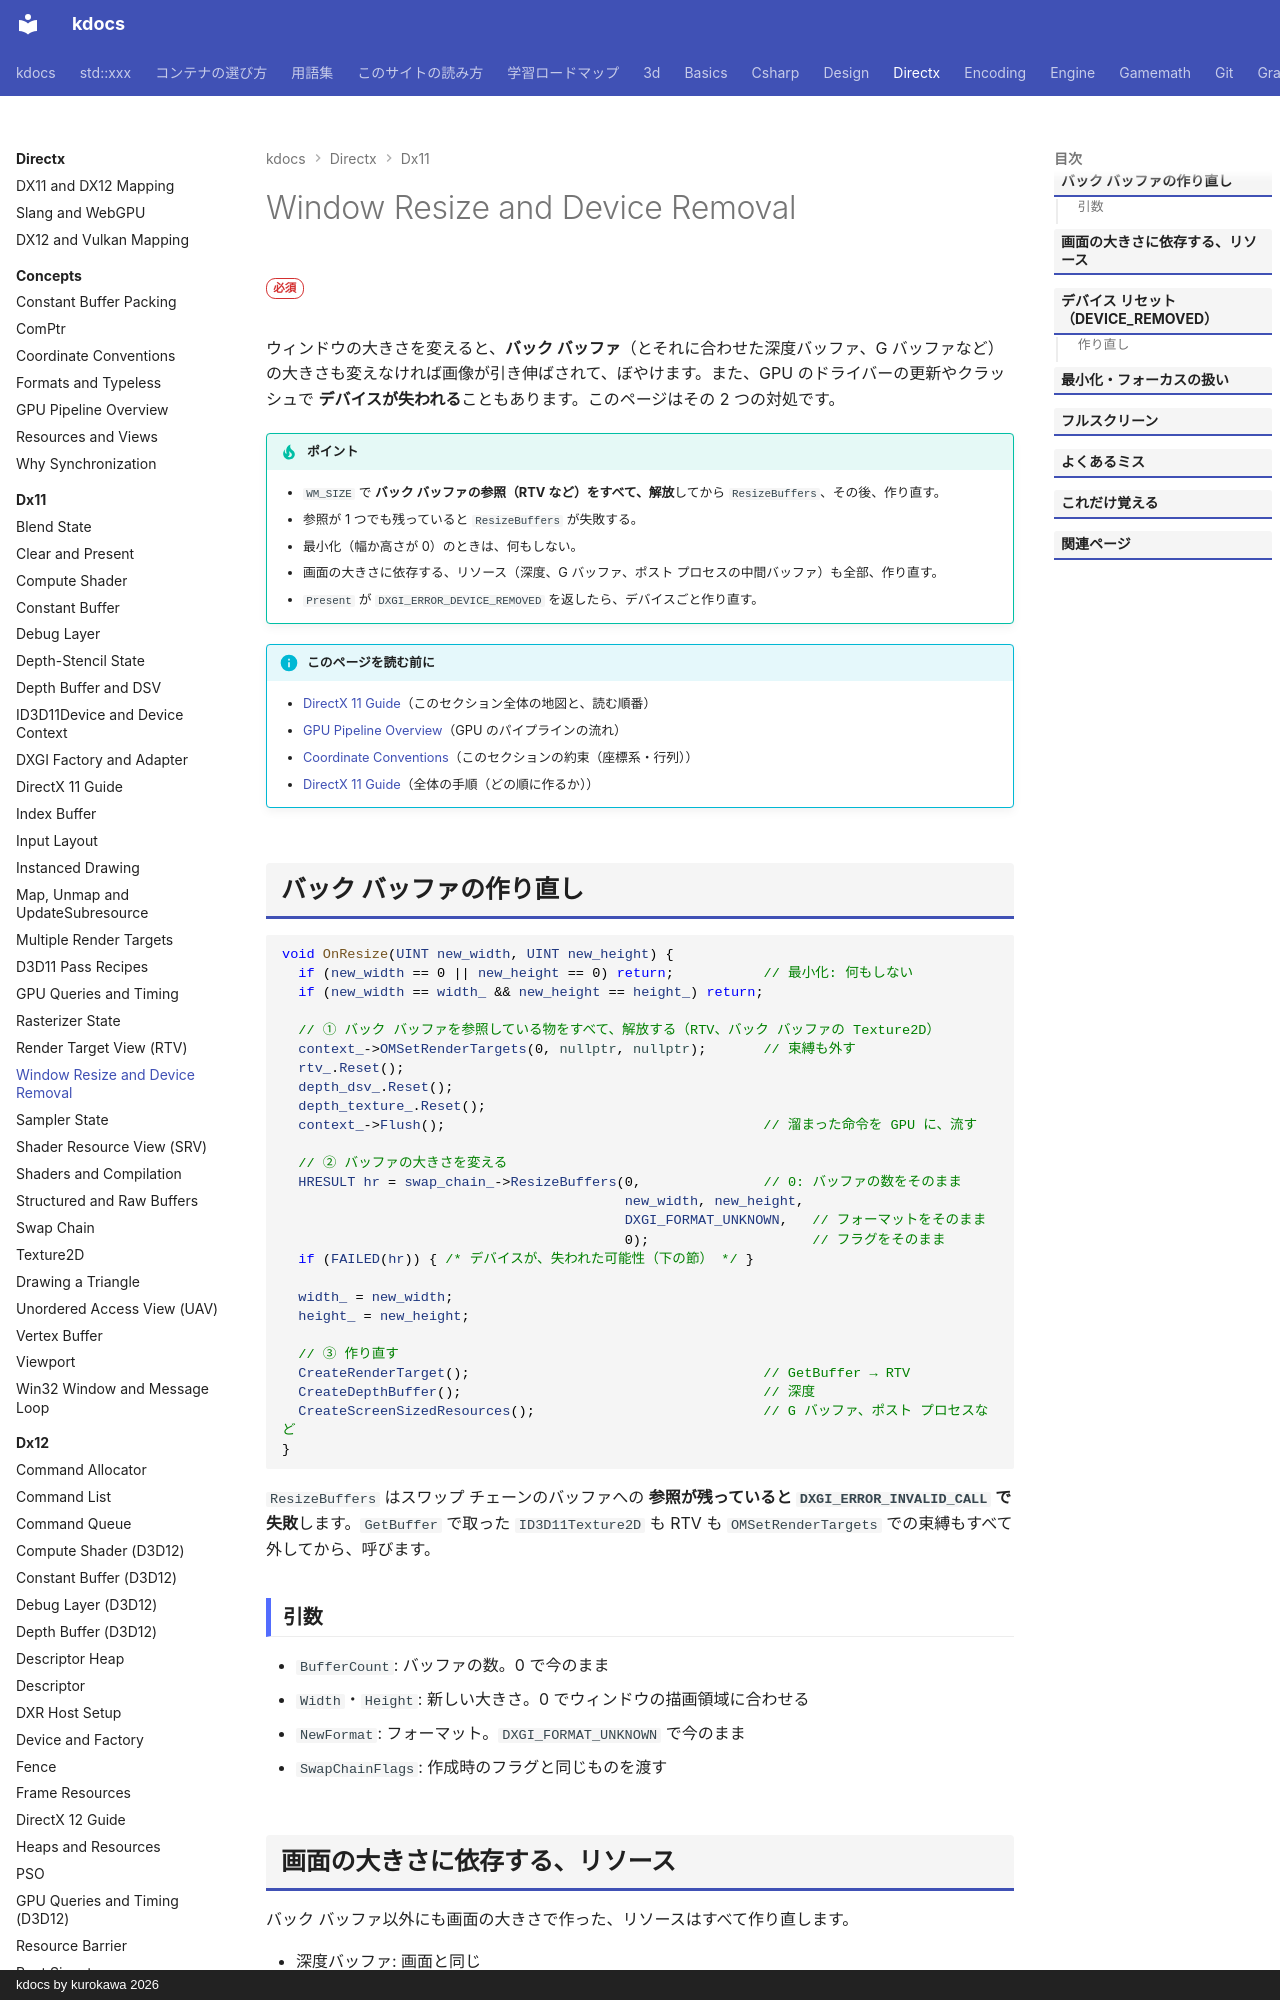

repository: qwzxdf/kdocs · page: directx/dx11/resize/index.html · generator: mkdocs · copyright: kdocs by kurokawa 2026

---
title: Window Resize and Device Removal
tags:
  - DirectX
---

# Window Resize and Device Removal

<div class="page-badges" markdown>
<span class="rank rank-must">必須</span>
</div>

ウィンドウの大きさを変えると、<strong>バック バッファ</strong>（とそれに合わせた深度バッファ、G バッファなど）の大きさも変えなければ画像が引き伸ばされて、ぼやけます。また、GPU のドライバーの更新やクラッシュで <strong>デバイスが失われる</strong>こともあります。このページはその 2 つの対処です。

!!! tip "ポイント"
    - `WM_SIZE` で <strong>バック バッファの参照（RTV など）をすべて、解放</strong>してから `ResizeBuffers`、その後、作り直す。
    - 参照が 1 つでも残っていると `ResizeBuffers` が失敗する。
    - 最小化（幅か高さが 0）のときは、何もしない。
    - 画面の大きさに依存する、リソース（深度、G バッファ、ポスト プロセスの中間バッファ）も全部、作り直す。
    - `Present` が `DXGI_ERROR_DEVICE_REMOVED` を返したら、デバイスごと作り直す。

!!! info "このページを読む前に"
    - [DirectX 11 Guide](index.md)（このセクション全体の地図と、読む順番）
    - [GPU Pipeline Overview](../concepts/gpu-pipeline.md)（GPU のパイプラインの流れ）
    - [Coordinate Conventions](../concepts/conventions.md)（このセクションの約束（座標系・行列））
    - [DirectX 11 Guide](guide.md)（全体の手順（どの順に作るか））

## バック バッファの作り直し

```cpp
void OnResize(UINT new_width, UINT new_height) {
  if (new_width == 0 || new_height == 0) return;           // 最小化: 何もしない
  if (new_width == width_ && new_height == height_) return;

  // ① バック バッファを参照している物をすべて、解放する（RTV、バック バッファの Texture2D）
  context_->OMSetRenderTargets(0, nullptr, nullptr);       // 束縛も外す
  rtv_.Reset();
  depth_dsv_.Reset();
  depth_texture_.Reset();
  context_->Flush();                                       // 溜まった命令を GPU に、流す

  // ② バッファの大きさを変える
  HRESULT hr = swap_chain_->ResizeBuffers(0,               // 0: バッファの数をそのまま
                                          new_width, new_height,
                                          DXGI_FORMAT_UNKNOWN,   // フォーマットをそのまま
                                          0);                    // フラグをそのまま
  if (FAILED(hr)) { /* デバイスが、失われた可能性（下の節） */ }

  width_ = new_width;
  height_ = new_height;

  // ③ 作り直す
  CreateRenderTarget();                                    // GetBuffer → RTV
  CreateDepthBuffer();                                     // 深度
  CreateScreenSizedResources();                            // G バッファ、ポスト プロセスなど
}
```

`ResizeBuffers` はスワップ チェーンのバッファへの <strong>参照が残っていると `DXGI_ERROR_INVALID_CALL` で失敗</strong>します。`GetBuffer` で取った `ID3D11Texture2D` も RTV も `OMSetRenderTargets` での束縛もすべて外してから、呼びます。
